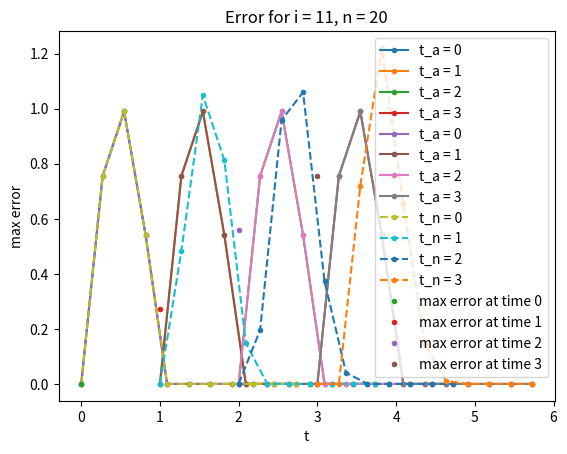
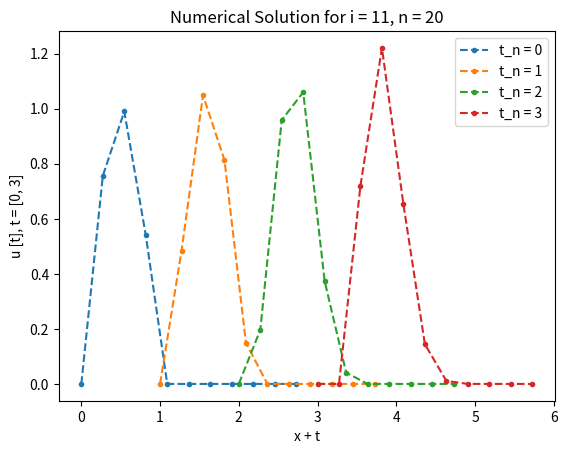

Write the Python code that produced these figures, in order.
# [redacted]

import math
import numpy as np
import matplotlib.pyplot as plt

### intial variable declaration
a = 1
ntotal = 20
itotal = 11
gx = 3
gt = 3
dt = gt / ntotal
dx = gx / itotal
l = dt / (2 * dx)
u = np.zeros((ntotal, itotal))
x_points = np.zeros(itotal)

### function f(x) = sin(pi * x)
def f(x):
    if 0 <= x <= 1:
        return round(math.sin(math.pi * x), 3)
    else:
        return 0

### initial condition for u(0,x)
for i in range(1, itotal + 1):
    x = (i - 1) * dx
    u[0, i - 1] = f(x)
    x_points[i - 1] = x


### full grid for u(r, c)
for r in range(ntotal - 1):
    for c in range(itotal - 1):
        current = u[r, c]
        past = u[r, c - 1]
        future = u[r, c + 1]
        new = round(current - a * l * (future - past), 3)
        if new > 0:
            u[r + 1, c] = new

### plotting numerical and analyitcal solution seperatly
plot1 = plt.figure(1)
for t in range(4):
    plt.plot(x_points + t, u[0], ".-", label = "t_a = " + str(t))

plt.title("Analytical Solution for i = " + str(itotal) + ", n = " + str(ntotal))
plt.xlabel('x + t')
plt.ylabel('u [t], t = 0')
plt.legend()

plot2 = plt.figure(2)
for t in range(4):
    plt.plot(x_points + t, u[t], ".--", label = "t_n = " + str(t))

plt.title("Numerical Solution for i = " + str(itotal) + ", n = " + str(ntotal))
plt.xlabel('x + t')
plt.ylabel('u [t], t = [0, 3]')
plt.legend()

plt.show()

### plotting numerical and analyitcal solution together
plot1 = plt.figure(1)
for t in range(4):
    plt.plot(x_points + t, u[0], ".-", label = "t_a = " + str(t))

for t in range(4):
    plt.plot(x_points + t, u[t], ".--", label = "t_n = " + str(t))

plt.title("Analytical Numerical Comparison for i = " + str(itotal) + ", n = " + str(ntotal))
plt.xlabel('x + t')
plt.ylabel('u [t], t = [0, 3]')
plt.legend()
plt.show()

### determining the error between anaylitcal and numerical solutions
error = np.zeros((4, itotal))
max_val = 0
max_error = np.zeros(4)
for x in range(4):
    for i in range(itotal):
        error[x, i] = abs(u[0, i] - u[x, i])
        if error[x, i] > max_val:
            max_error[x] = error[x, i]
            max_val = error[x, i]

### plotting numerical and analyitcal solution error
for t in range(4):
    plt.plot(t, max_error[t], ".", label = "max error at time " + str(t))
plt.title("Error for i = " + str(itotal) + ", n = " + str(ntotal))
plt.xlabel('t')
plt.ylabel('max error')
plt.legend()
plt.show()
